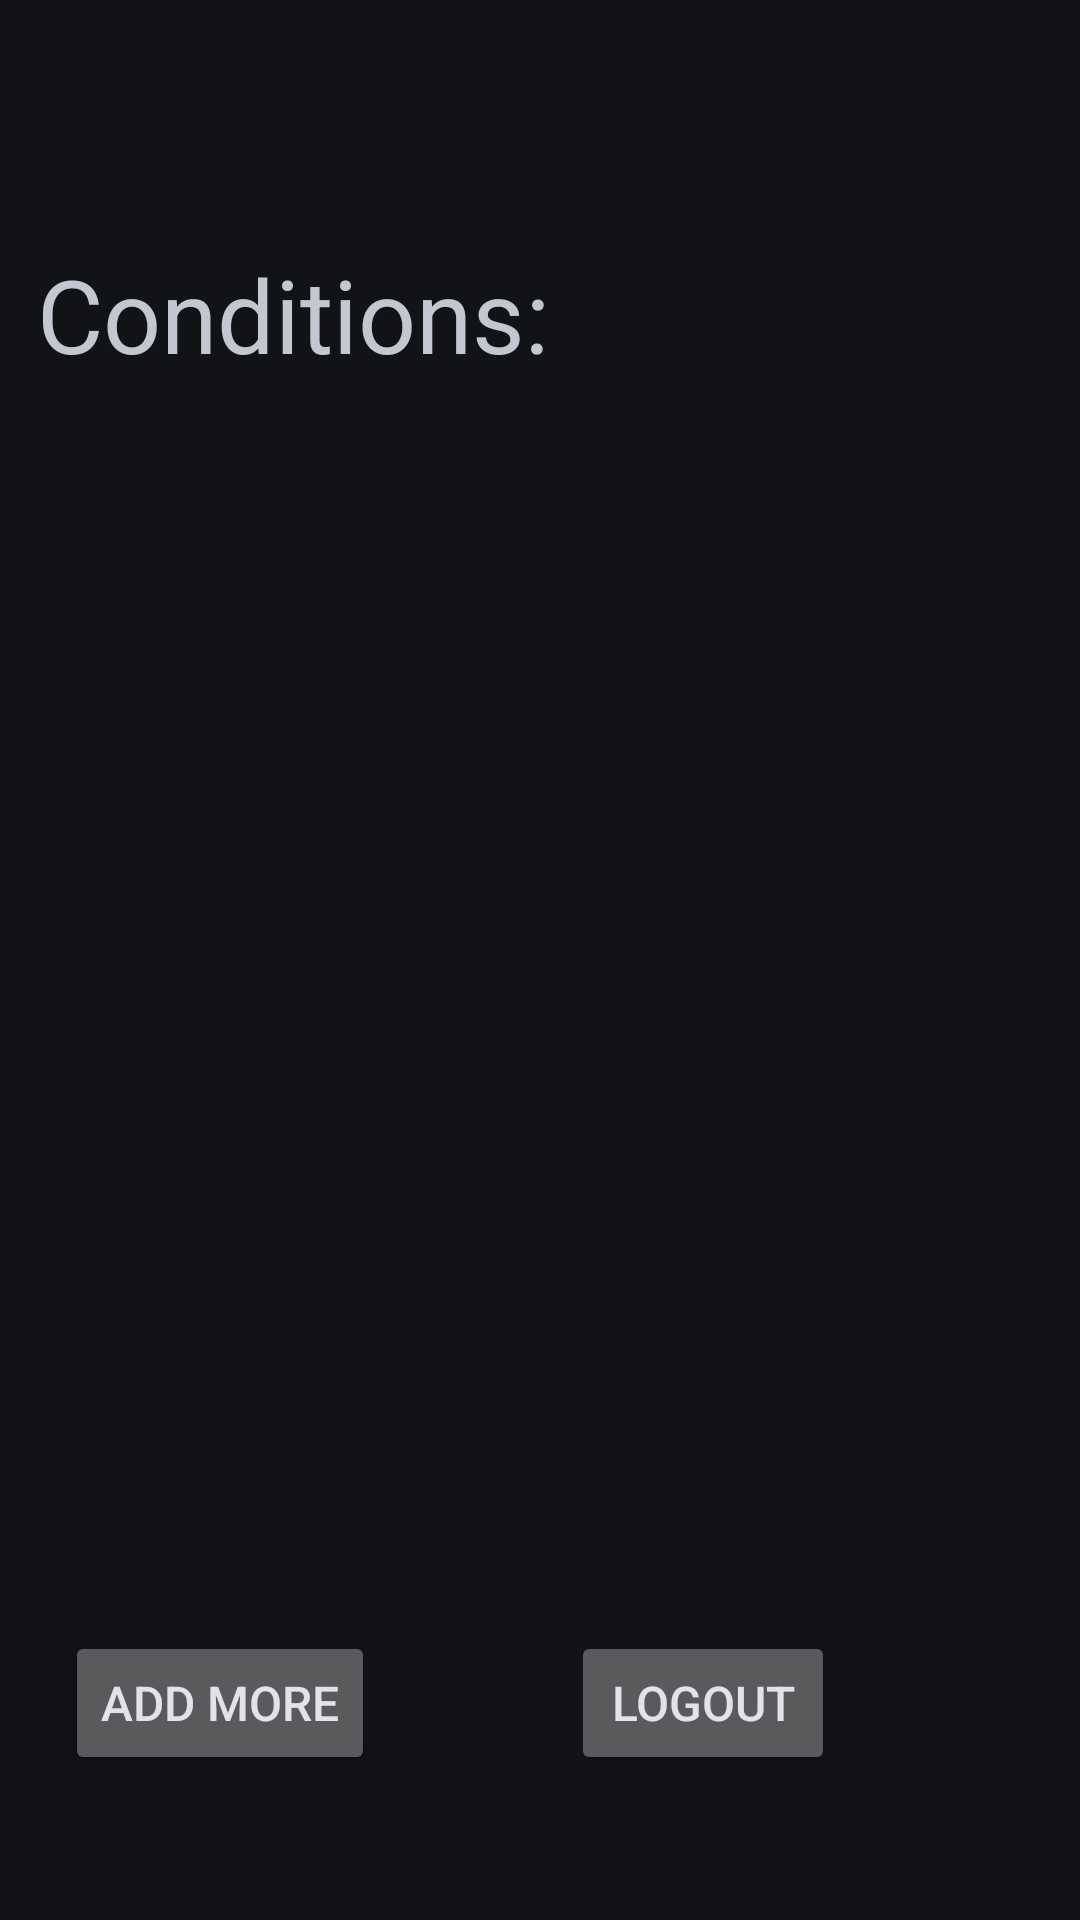

Produce the Android XML layout that renders to this screen, including the resource entries it uses.
<!-- AndroidManifest.xml: application theme Theme.Material3.DynamicColors.Dark -->
<!-- res/layout/activity_conditions.xml -->
<?xml version="1.0" encoding="utf-8"?>
<androidx.constraintlayout.widget.ConstraintLayout xmlns:android="http://schemas.android.com/apk/res/android"
    xmlns:app="http://schemas.android.com/apk/res-auto"
    xmlns:tools="http://schemas.android.com/tools"
    android:id="@+id/conditions"
    android:layout_width="match_parent"
    android:layout_height="match_parent"
    tools:context=".conditions">

    

    

    <ListView
        android:id="@+id/conditionsListView"
        android:layout_width="283dp"
        android:layout_height="382dp"
        app:layout_constraintBottom_toBottomOf="parent"
        app:layout_constraintEnd_toEndOf="parent"
        app:layout_constraintHorizontal_bias="0.15"
        app:layout_constraintStart_toStartOf="parent"
        app:layout_constraintTop_toTopOf="parent"
        app:layout_constraintVertical_bias="0.524" />

    <TextView
        android:id="@+id/textView2"
        android:layout_width="wrap_content"
        android:layout_height="wrap_content"
        android:text="Conditions:"
        android:textSize="34sp"
        app:layout_constraintBottom_toBottomOf="parent"
        app:layout_constraintEnd_toEndOf="parent"
        app:layout_constraintHorizontal_bias="0.066"
        app:layout_constraintStart_toStartOf="parent"
        app:layout_constraintTop_toTopOf="parent"
        app:layout_constraintVertical_bias="0.138" />

    <Button
        android:id="@+id/addc"
        android:layout_width="wrap_content"
        android:layout_height="wrap_content"
        android:text="Add More"
        android:textSize="16sp"
        app:layout_constraintBottom_toBottomOf="parent"
        app:layout_constraintEnd_toEndOf="parent"
        app:layout_constraintHorizontal_bias="0.085"
        app:layout_constraintStart_toStartOf="parent"
        app:layout_constraintTop_toBottomOf="@+id/conditionsListView"
        app:layout_constraintVertical_bias="0.353" />

    <Button
        android:id="@+id/logout"
        android:layout_width="wrap_content"
        android:layout_height="wrap_content"
        android:layout_marginStart="168dp"
        android:text="Logout"
        android:textSize="16sp"
        app:layout_constraintBottom_toBottomOf="parent"

        app:layout_constraintEnd_toEndOf="parent"
        app:layout_constraintHorizontal_bias="0.215"
        app:layout_constraintStart_toStartOf="parent"
        app:layout_constraintTop_toBottomOf="@+id/conditionsListView"
        app:layout_constraintVertical_bias="0.353" />


</androidx.constraintlayout.widget.ConstraintLayout>
<!-- resources referenced by this layout -->
<resources>

</resources>
